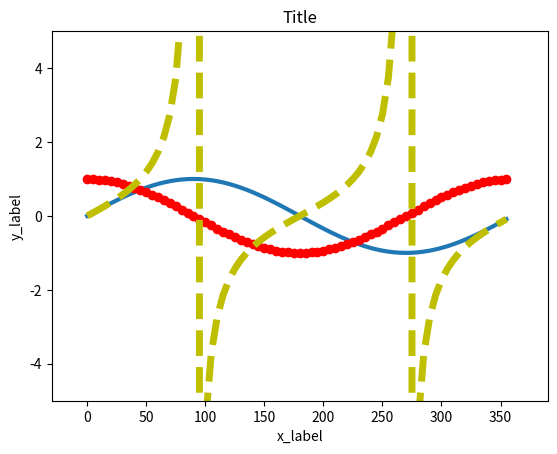

This figure's Python source:
import matplotlib.pyplot as plt
import numpy as np

x1 = np.arange(0,360,5)
y1 = np.sin(x1 * np.pi / 180.0)

x2 = x1
y2 = np.cos(x2 * np.pi / 180.0)

x3 = x1
y3 = np.tan(x3 * np.pi / 180.0)

plt.plot(x1,y1,lw=3)
plt.plot(x2,y2,"ro")
plt.plot(x3,y3,"y--",lw=5)

plt.ylabel("y_label")
plt.xlabel("x_label")
plt.title("Title")

plt.xlim(-30,390)
plt.ylim(-5,5)
plt.show()
plt.savefig('testplot.png')

